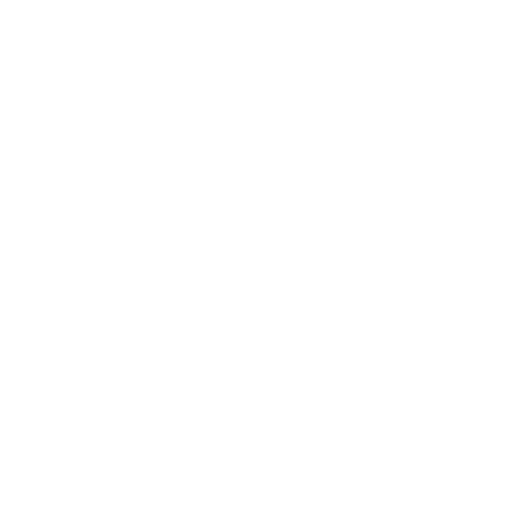
t = 0.00 s
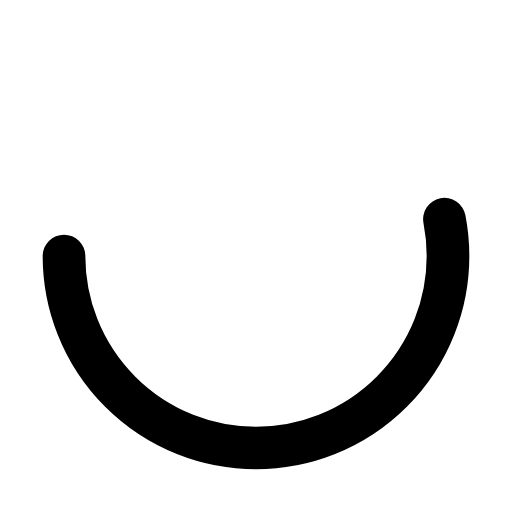
t = 0.25 s
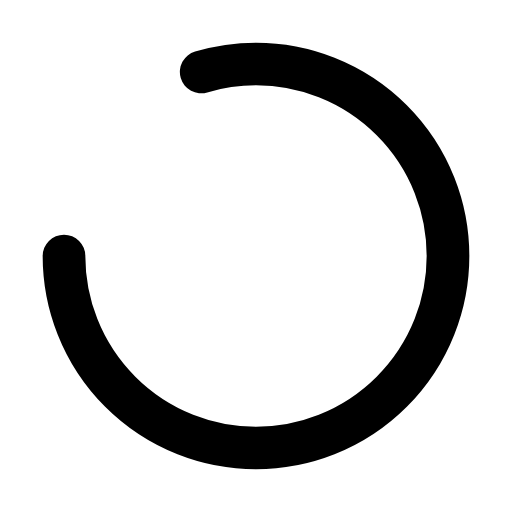
t = 0.38 s
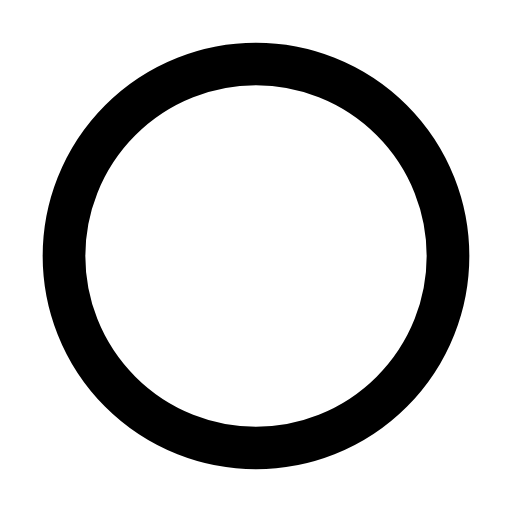
t = 0.60 s
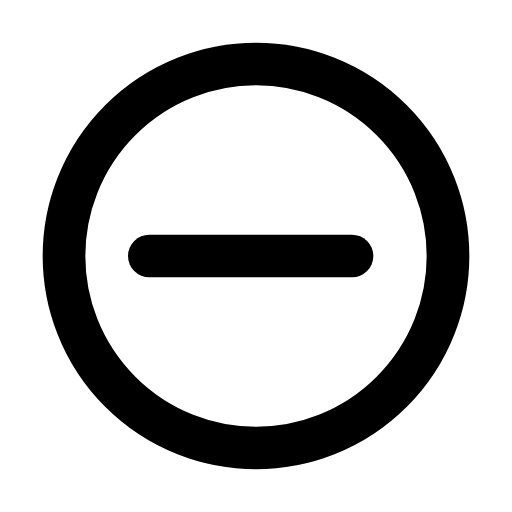
t = 0.80 s
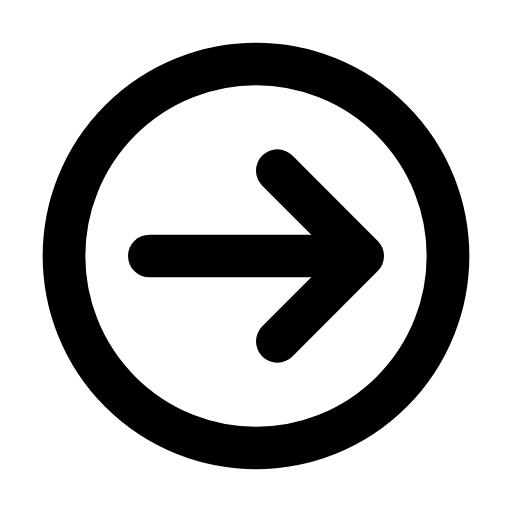
t = 1.00 s

The animated SVG that drew these frames (rendered in a browser with its animation timeline set to each time). Animation: 3 SMIL elements (animate=3); one cycle of 1.00 s.

<svg xmlns="http://www.w3.org/2000/svg" width="24" height="24" viewBox="0 0 24 24">
	<g transform="translate(24 0) scale(-1 1)">
		<g fill="none" stroke="currentColor" stroke-width="2" stroke-linecap="round" stroke-linejoin="round">
			<circle cx="12" cy="12" r="9" stroke-dasharray="60" stroke-dashoffset="60">
				<animate attributeName="stroke-dashoffset" values="60;0" dur="0.5s" fill="freeze" />
			</circle>
			<path d="M17 12H7.5" stroke-dasharray="12" stroke-dashoffset="12">
				<animate attributeName="stroke-dashoffset" values="12;0" begin="0.6s" dur="0.2s" fill="freeze" />
			</path>
			<path d="M7 12L11 16M7 12L11 8" stroke-dasharray="8" stroke-dashoffset="8">
				<animate attributeName="stroke-dashoffset" values="8;0" begin="0.8s" dur="0.2s" fill="freeze" />
			</path>
		</g>
	</g>
</svg>
